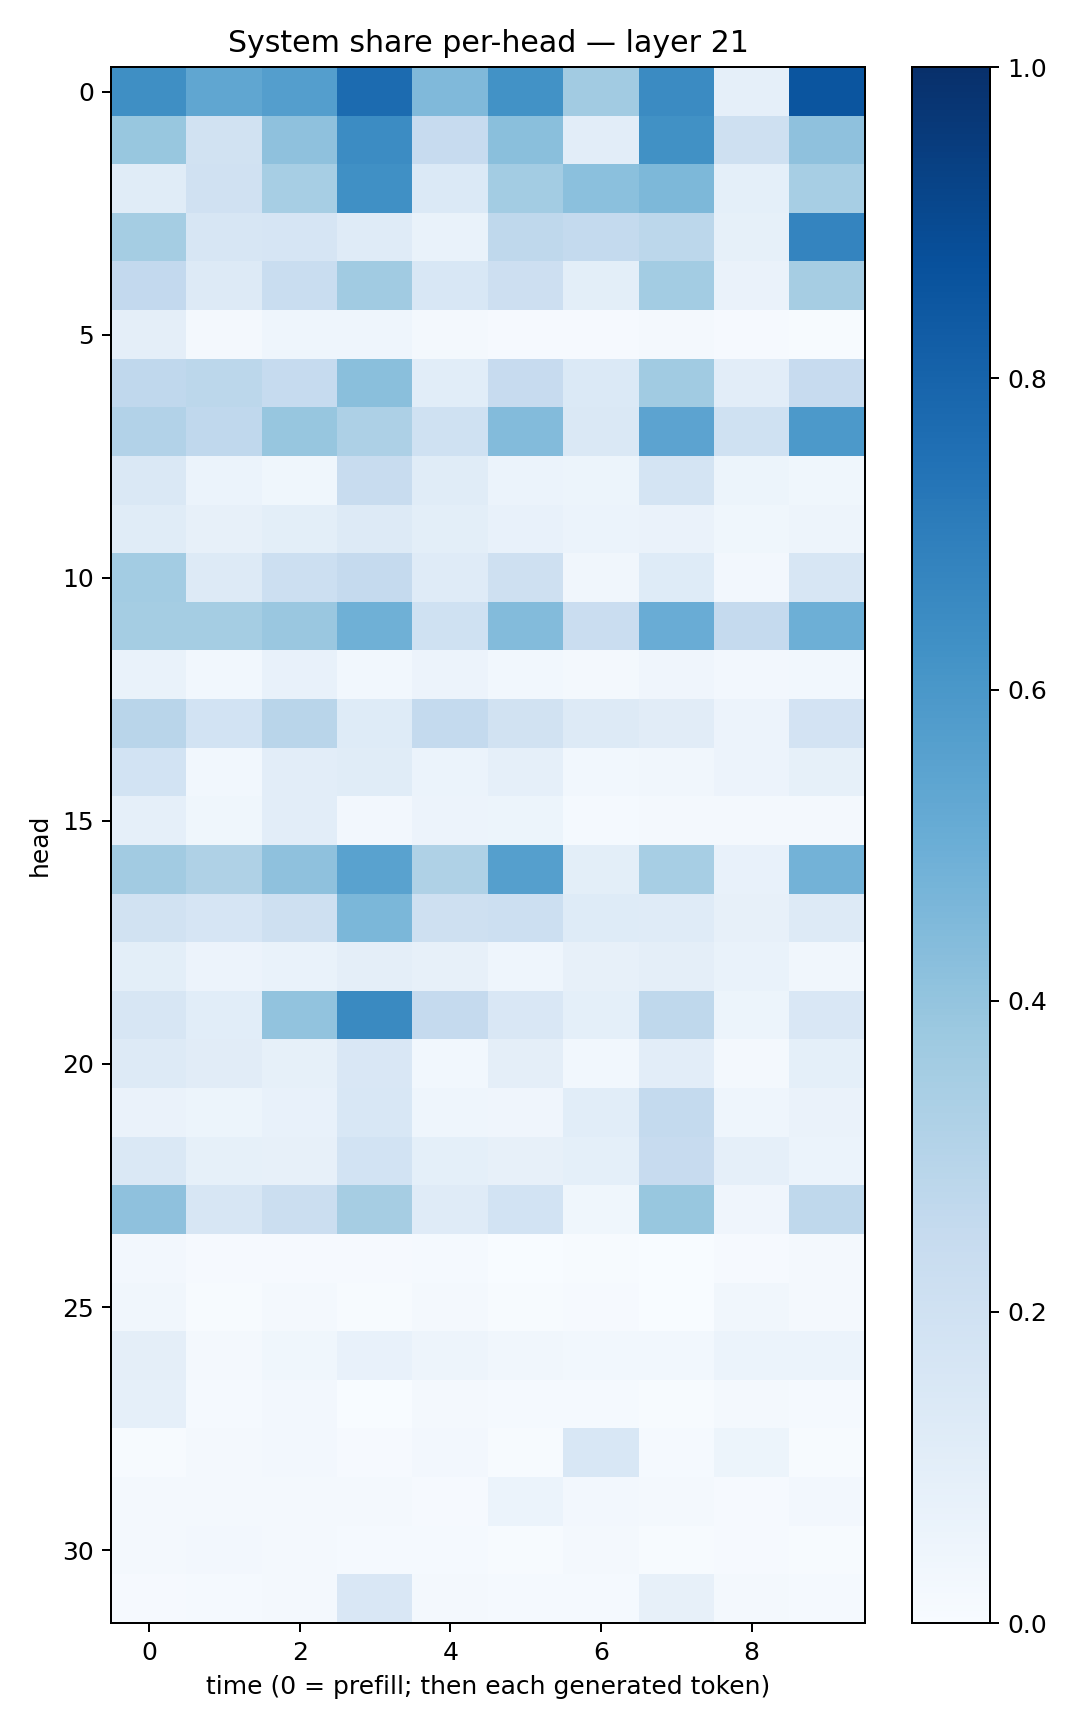

The file beside this chart, header and first rows:
0.6351863, 0.5331, 0.56672066, 0.77274096, 0.4472275, 0.62338334, 0.3603675, 0.64946085, 0.08774095, 0.8573195
0.389, 0.1885, 0.4118, 0.6464, 0.244, 0.4239, 0.1029, 0.6269, 0.2079, 0.4107
0.1158, 0.1967, 0.3462, 0.6305, 0.1376, 0.3585, 0.418, 0.4567, 0.08988, 0.3444
0.3553, 0.1615, 0.1678, 0.1174, 0.06921, 0.2719, 0.2564, 0.2809, 0.08373, 0.6723
0.2593, 0.1289, 0.2317, 0.3652, 0.1544, 0.2117, 0.1001, 0.358, 0.06309, 0.3502
0.09644, 0.01975, 0.04358, 0.04506, 0.02057, 0.00805, 0.01051, 0.02194, 0.01007, 0.004139
0.2681, 0.2791, 0.2466, 0.4242, 0.1065, 0.2434, 0.1381, 0.3658, 0.1022, 0.2429
0.3107, 0.2676, 0.3907, 0.3276, 0.1998, 0.4397, 0.145, 0.5458, 0.2013, 0.5925
0.1423, 0.0613, 0.03749, 0.2416, 0.114, 0.06097, 0.052, 0.1763, 0.05406, 0.03863
0.1142, 0.08017, 0.09856, 0.1277, 0.09979, 0.07437, 0.06103, 0.06622, 0.03621, 0.04728
0.3581, 0.1253, 0.2175, 0.2534, 0.1191, 0.205, 0.03375, 0.1239, 0.0255, 0.1593
0.3523, 0.354, 0.3835, 0.4886, 0.2006, 0.4403, 0.2289, 0.5046, 0.2528, 0.4955
0.07021, 0.03109, 0.07267, 0.02767, 0.05523, 0.02754, 0.01868, 0.04103, 0.02369, 0.03108
0.2898, 0.1842, 0.2915, 0.1236, 0.2575, 0.1895, 0.1266, 0.1118, 0.05509, 0.1824
0.1859, 0.02828, 0.1046, 0.1137, 0.06072, 0.08612, 0.02908, 0.03318, 0.05499, 0.08571
0.08691, 0.03869, 0.1039, 0.02581, 0.05852, 0.05207, 0.01487, 0.01861, 0.01971, 0.01657
0.3599, 0.3242, 0.4141, 0.5546, 0.3225, 0.5642, 0.09936, 0.3459, 0.07173, 0.4776
0.1943, 0.1668, 0.2047, 0.4594, 0.2045, 0.2162, 0.1232, 0.1195, 0.08185, 0.127
0.09798, 0.05852, 0.06809, 0.09636, 0.08076, 0.04433, 0.08062, 0.09758, 0.0683, 0.03333
0.1613, 0.1066, 0.4047, 0.6559, 0.2534, 0.1523, 0.09323, 0.2726, 0.05461, 0.1523
0.1278, 0.1133, 0.08441, 0.1506, 0.02882, 0.09745, 0.02778, 0.1041, 0.01627, 0.09098
0.06264, 0.05216, 0.07452, 0.1528, 0.04482, 0.04094, 0.1063, 0.2552, 0.04591, 0.06384
0.1424, 0.08243, 0.08201, 0.1852, 0.09344, 0.08036, 0.09285, 0.2431, 0.08796, 0.05913
0.411, 0.1608, 0.223, 0.3481, 0.1183, 0.1858, 0.03765, 0.3899, 0.04266, 0.2729
0.02708, 0.007843, 0.008701, 0.008053, 0.01224, 0.003129, 0.006892, 0.00329, 0.00838, 0.01976
0.03303, 0.00427, 0.01693, 0.005071, 0.02132, 0.006127, 0.01101, 0.003876, 0.03159, 0.02328
0.09734, 0.02268, 0.038, 0.07454, 0.04965, 0.03128, 0.02989, 0.02986, 0.06055, 0.05965
0.08812, 0.01482, 0.02472, 0.003611, 0.01621, 0.01205, 0.01216, 0.004086, 0.02244, 0.01503
0.007079, 0.02248, 0.02631, 0.0112, 0.02696, 0.005924, 0.1553, 0.01381, 0.0534, 0.005145
0.01619, 0.01711, 0.01595, 0.01658, 0.01022, 0.06224, 0.02587, 0.0218, 0.01091, 0.02456
0.02177, 0.02379, 0.02005, 0.01237, 0.01295, 0.007752, 0.02058, 0.007518, 0.01042, 0.00538
0.01154, 0.01354, 0.01826, 0.1502, 0.02297, 0.01517, 0.01441, 0.08105, 0.01746, 0.0133
